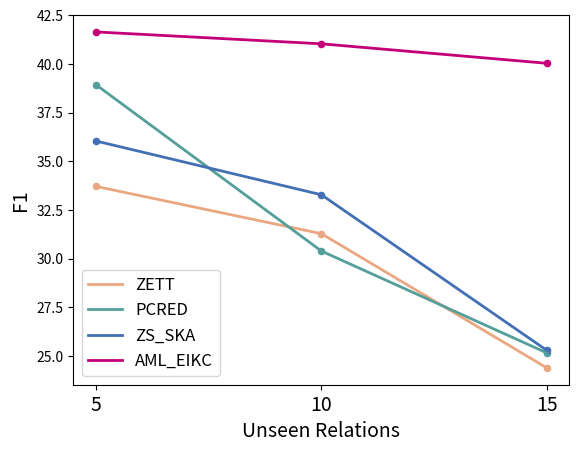

Here is the Python script that generated this plot:
import matplotlib.pyplot as plt

#1、准备数据
x=[5,10,15]
ZETT=[33.71,31.28,24.39]
PCRED=[38.93,30.39,25.16]
ZS_SKA=[36.04,33.28,25.29]
AML_EIKC=[41.64,41.03,40.03]

#2、创建画布
plt.figure(dpi=100)

#3、绘制折线图
plt.plot(x,ZETT,label='ZETT',color='#EBA782',linestyle='-',linewidth=2)
plt.plot(x,PCRED,label='PCRED',color='#549F9A',linestyle='-',linewidth=2)
plt.plot(x,ZS_SKA,label='ZS_SKA',color='#4370B4',linestyle='-',linewidth=2)
plt.plot(x,AML_EIKC,label='AML_EIKC',color='#C30078',linestyle='-',linewidth=2)

plt.scatter(x, ZETT, color='#EBA782',s=20)
plt.scatter(x, PCRED, color='#549F9A',s=20)
plt.scatter(x, ZS_SKA, color='#4370B4',s=20)
plt.scatter(x, AML_EIKC, color='#C30078',s=20)

#4、添加辅助显示信息
#添加图例
plt.legend(fontsize=12)

#添加x,y轴刻度
_xtick_labels=['5','10','15']
plt.xticks(x,_xtick_labels, fontsize=14)

#添加x,y轴名称
plt.xlabel('Unseen Relations', fontsize=14)
plt.ylabel('F1', fontsize=14)

#添加标题
#添加网格

#5、显示图像    
plt.show()